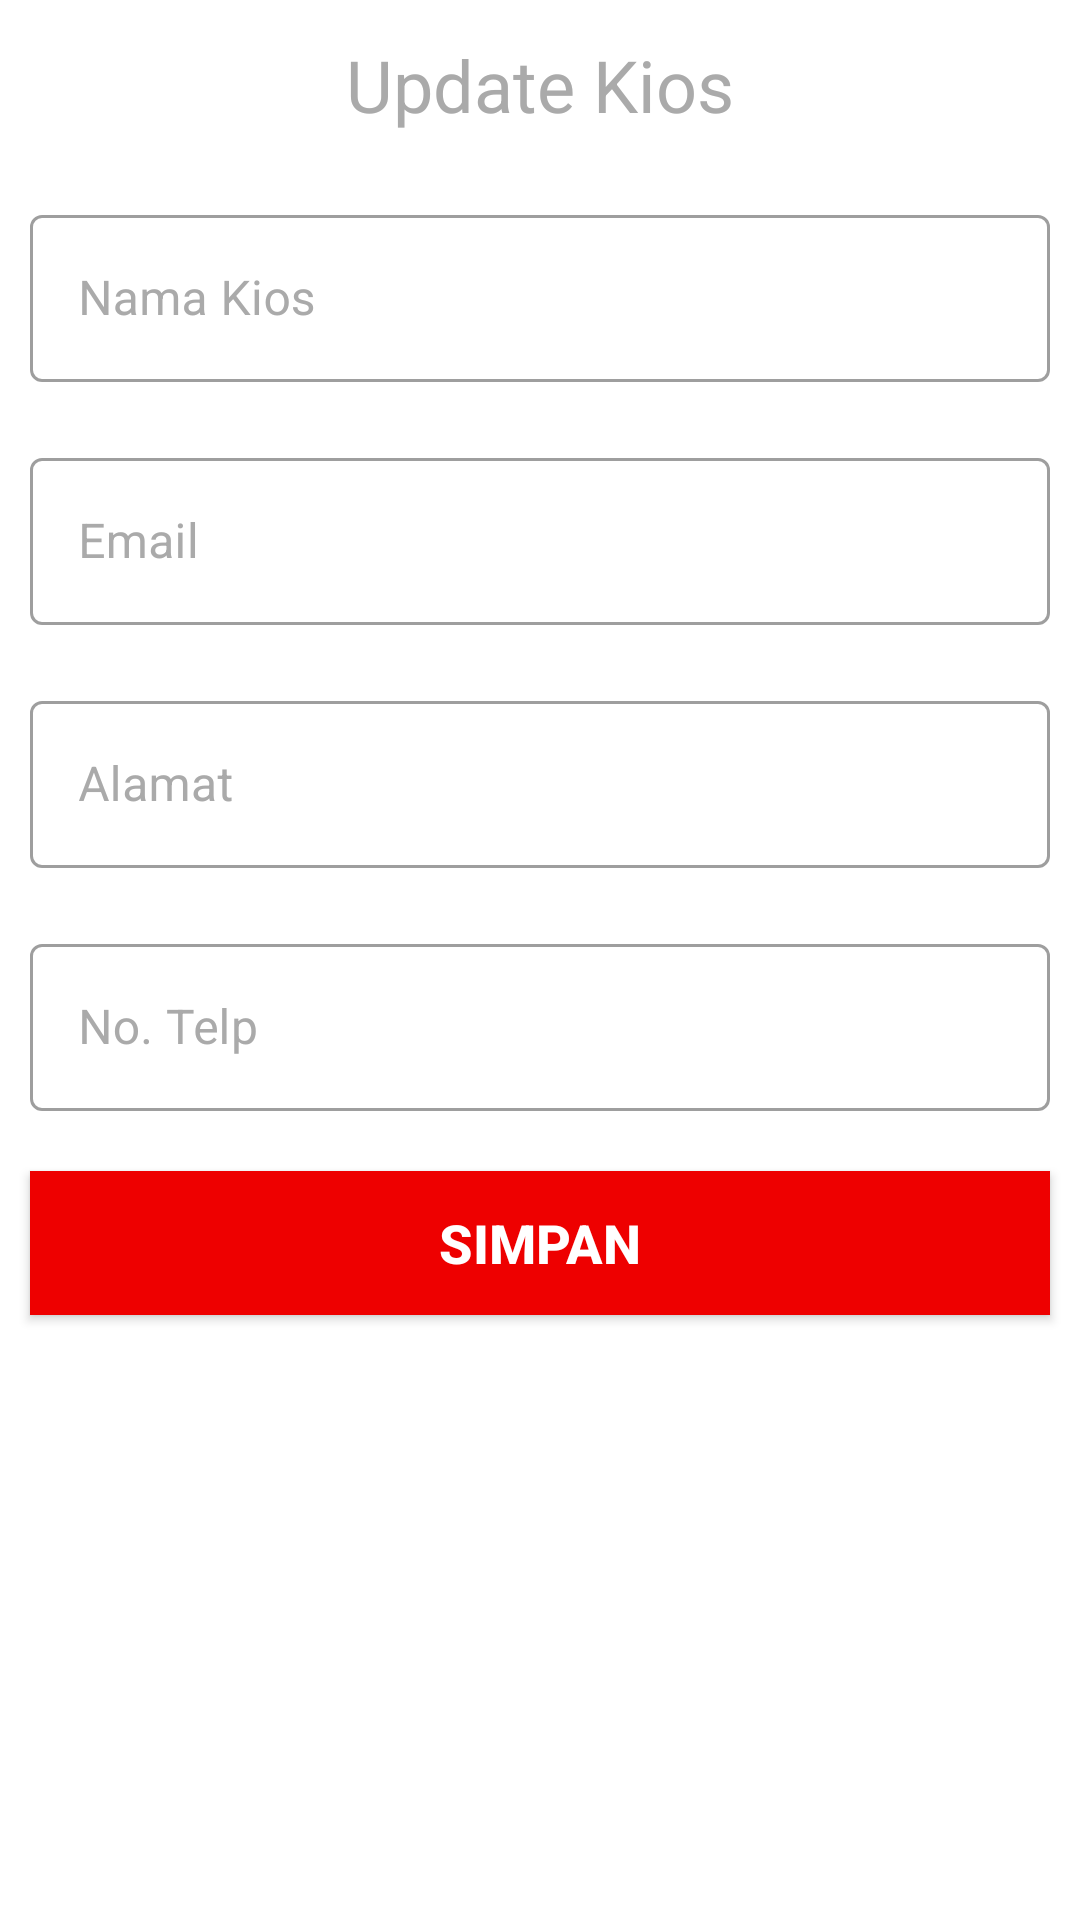

Android layout source for this screen:
<!-- AndroidManifest.xml: application theme Theme.Pupuk -->
<!-- res/layout/fragment_update_kios.xml -->
<?xml version="1.0" encoding="utf-8"?>
<LinearLayout xmlns:android="http://schemas.android.com/apk/res/android"
    xmlns:tools="http://schemas.android.com/tools"
    android:layout_width="match_parent"
    android:layout_height="match_parent"
    tools:context=".ui_admin.AddKiosFragment"
    android:orientation="vertical">

    <TextView
        android:layout_width="match_parent"
        android:layout_height="wrap_content"
        android:layout_margin="12dp"
        android:text="Update Kios"
        android:textColorHint="@android:color/darker_gray"
        android:textColor="@android:color/darker_gray"
        android:textAlignment="center"
        android:textSize="24dp"/>

    <com.google.android.material.textfield.TextInputLayout
        android:layout_width="match_parent"
        android:layout_height="wrap_content"
        android:textColorHint="@android:color/darker_gray"
        android:padding="10dp"
        style="@style/Widget.MaterialComponents.TextInputLayout.OutlinedBox">

        <com.google.android.material.textfield.TextInputEditText
            android:id="@+id/et_nama_kios"
            android:layout_width="match_parent"
            android:textColor="@color/black"
            android:layout_height="wrap_content"
            android:hint="Nama Kios"/>
    </com.google.android.material.textfield.TextInputLayout>
    <com.google.android.material.textfield.TextInputLayout
        android:layout_width="match_parent"
        android:layout_height="wrap_content"
        android:textColorHint="@android:color/darker_gray"
        android:padding="10dp"
        style="@style/Widget.MaterialComponents.TextInputLayout.OutlinedBox">

        <com.google.android.material.textfield.TextInputEditText
            android:id="@+id/et_nama_email"
            android:layout_width="match_parent"
            android:textColor="@color/black"
            android:layout_height="wrap_content"
            android:hint="Email"/>
    </com.google.android.material.textfield.TextInputLayout>
    <com.google.android.material.textfield.TextInputLayout
        android:layout_width="match_parent"
        android:layout_height="wrap_content"
        android:textColorHint="@android:color/darker_gray"
        android:padding="10dp"
        style="@style/Widget.MaterialComponents.TextInputLayout.OutlinedBox">

        <com.google.android.material.textfield.TextInputEditText
            android:id="@+id/et_alamat"
            android:layout_width="match_parent"
            android:textColor="@color/black"
            android:layout_height="wrap_content"
            android:inputType="textEmailAddress"
            android:hint="Alamat"/>
    </com.google.android.material.textfield.TextInputLayout>
    <com.google.android.material.textfield.TextInputLayout
        android:layout_width="match_parent"
        android:layout_height="wrap_content"
        android:textColorHint="@android:color/darker_gray"
        android:padding="10dp"
        style="@style/Widget.MaterialComponents.TextInputLayout.OutlinedBox">

        <com.google.android.material.textfield.TextInputEditText
            android:id="@+id/et_no_telp"
            android:layout_width="match_parent"
            android:textColor="@color/black"
            android:layout_height="wrap_content"
            android:inputType="phone"
            android:hint="No. Telp"/>
    </com.google.android.material.textfield.TextInputLayout>

    <androidx.appcompat.widget.AppCompatButton
        android:id="@+id/btn_update_kios"
        android:layout_width="match_parent"
        android:layout_height="wrap_content"
        android:layout_margin="10dp"
        android:background="@color/red_500"
        android:text="Simpan"
        android:textColor="@android:color/white"
        android:textSize="18sp"
        android:textStyle="bold"/>

</LinearLayout>
<!-- resources referenced by this layout -->
<resources>
  <color name="black">#FF000000</color>
  <color name="red_500">#EE0000</color>
  <style name="Theme.Pupuk" parent="Theme.MaterialComponents.DayNight.NoActionBar">
          
          <item name="colorPrimary">@color/red_500</item>
          <item name="colorPrimaryVariant">@color/red_700</item>
          <item name="colorOnPrimary">@color/white</item>
          
          <item name="colorSecondary">@color/teal_200</item>
          <item name="colorSecondaryVariant">@color/teal_700</item>
          <item name="colorOnSecondary">@color/black</item>
          
          <item name="android:statusBarColor">?attr/colorPrimary</item>
          
      </style>
  <color name="red_700">#B30000</color>
  <color name="white">#FFFFFFFF</color>
  <color name="teal_200">#FF03DAC5</color>
  <color name="teal_700">#FF018786</color>
</resources>
